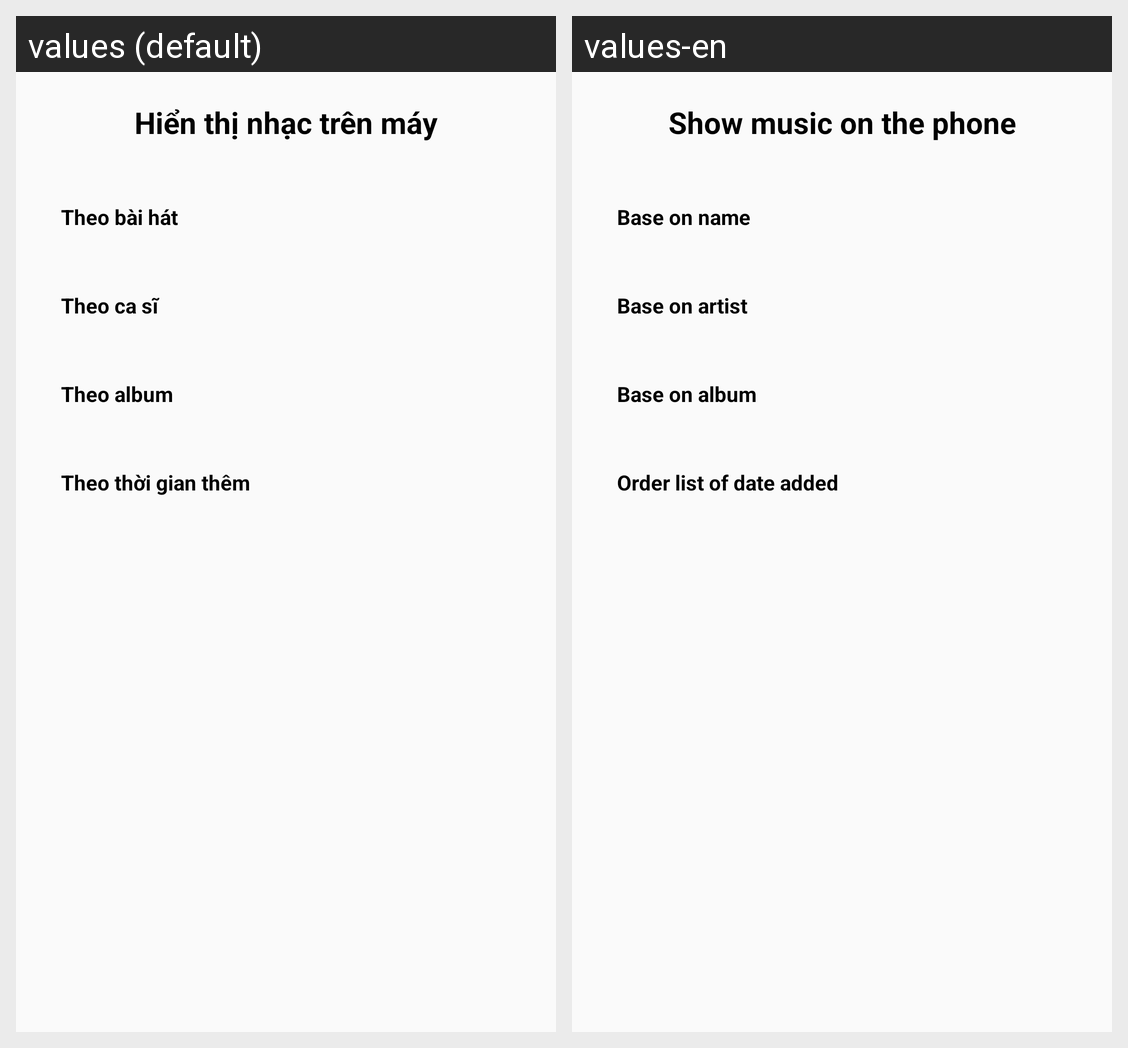

Here is an Android app screen in its default locale and in the app's own translations. Write out the translated-string differences for the strings that appear on this screen.
Android screen res/layout/bs_display.xml rendered under 2 locales, left to right: values (default), values-en. Device: Nexus 5 (rendered at 1080×1920; each locale shown at half size, 540×960, under a caption strip naming it); theme Theme.MusicApp.
Strings drawn on this screen, with the default value and each locale's value (text and hints the layout hard-codes, and strings that could not be matched under every locale, appear in the picture but are not listed):

hi_n_th_nh_c_tr_n_m_y
  values: Hiển thị nhạc trên máy
  values-en: Show music on the phone

theo_b_i_h_t
  values: Theo bài hát
  values-en: Base on name

theo_ca_s
  values: Theo ca sĩ
  values-en: Base on artist

theo_album
  values: Theo album
  values-en: Base on album

theo_th_i_gian_th_m
  values: Theo thời gian thêm
  values-en: Order list of date added
